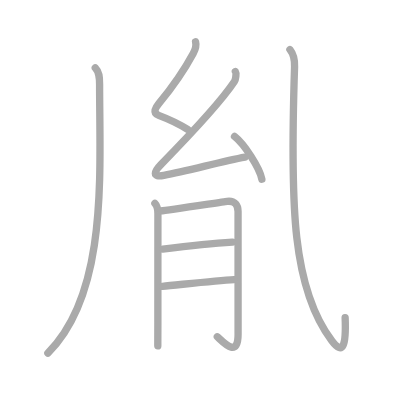
t = 0.00 s
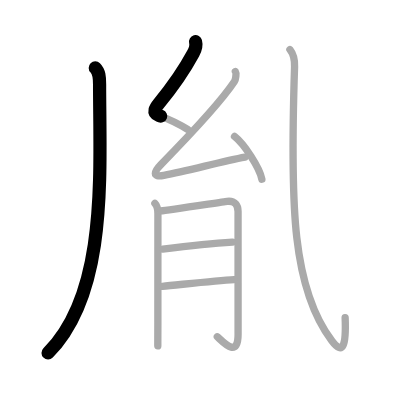
t = 1.75 s
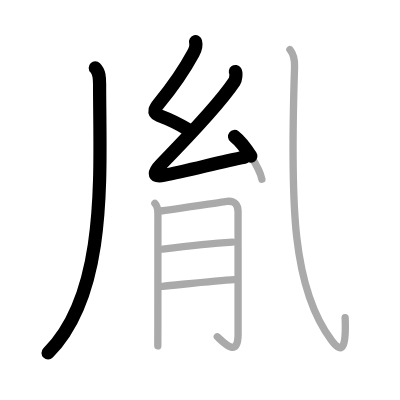
t = 3.50 s
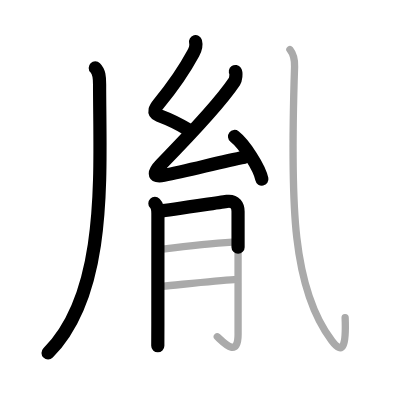
t = 5.50 s
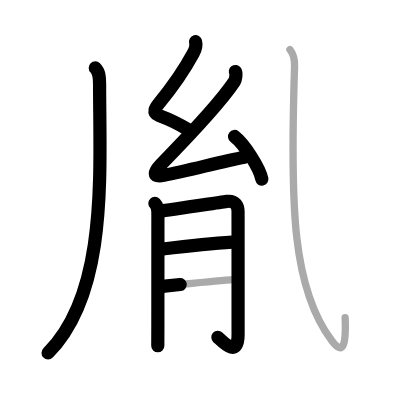
t = 7.25 s
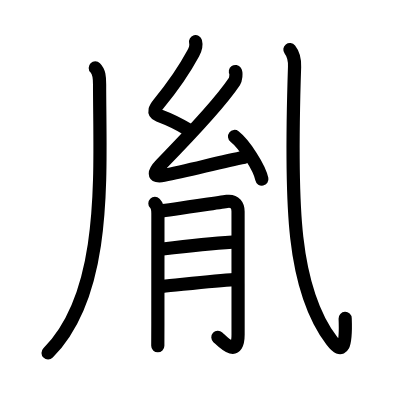
t = 9.00 s

The animated SVG that drew these frames (rendered in a browser with its animation timeline set to each time). Animation: 9 SMIL elements (animate=9); one cycle of 9.00 s.

<?xml version="1.0" standalone="no"?>
<!DOCTYPE svg PUBLIC "-//W3C//DTD SVG 1.1//EN"   "http://www.w3.org/Graphics/SVG/1.1/DTD/svg11.dtd">
<svg width="400px" height="400px"  version="1.1" xmlns="http://www.w3.org/2000/svg">
  <defs>
    <marker id="Triangle" viewBox="0 0 10 10" refX="0" refY="5" markerUnits="strokeWidth" markerWidth="3" style="stroke-opacity:0%;fill:#aaaaaa;" markerHeight="2" orient="auto">
      <path d="M 0 0 L 10 5 L 0 10 z" />
    </marker>
    
    <marker id="Arrow" viewBox="0 0 10 10" refX="5" refY="5" markerUnits="strokeWidth" markerWidth="1.8" style="stroke-opacity:0%;fill:#770000;" markerHeight="2" orient="auto">
      <path d="M 0 4 L 6 4 L 4 1 L 10 5 L 4 9 L 6 6 L 0 6 z" />
        <circle cx="5" cy="5" r="5" />
      </marker>
    
    <marker id="TriangleRed" viewBox="0 0 10 10" refX="0" refY="5" markerUnits="strokeWidth" markerWidth="3" style="stroke-opacity:0%;fill:#CC0000;" markerHeight="2" orient="auto">
      <path d="M 0 0 L 10 5 L 0 10 z" />
    </marker>
    
    <marker id="ArrowRed" viewBox="0 0 10 10" refX="5" refY="5" markerUnits="strokeWidth" markerWidth="1.8" style="stroke-opacity:0%;fill:#CC0000;" markerHeight="2" orient="auto">
      <path d="M 0 4 L 6 4 L 4 1 L 10 5 L 4 9 L 6 6 L 0 6 z" />
        <circle cx="5" cy="5" r="5" />
      </marker>
    
  </defs>
  
  <path style="fill:#ffffff; fill-opacity:100%; fill-rule:evenodd; stroke-width:0;" d="M 0 0 L 400px 0 L 400px 400px L 0 400px L 0 0" />

  <g transform="scale(3.6697247706422 3.6697247706422)">
<path style="fill:none; fill-opacity:0%; fill-rule:evenodd; stroke:#aaaaaa; stroke-opacity:100%; stroke-width: 1.5pt; stroke-linejoin:round; stroke-linecap:round;" d="M25.96 18.5c1.08 1.08 1.18 2.5 1.18 4.52c0 24.2 2.36 56.73-14.09 73.2"></path>
<path style="fill:none; fill-opacity:0%; fill-rule:evenodd; stroke:#aaaaaa; stroke-opacity:100%; stroke-width: 1.5pt; stroke-linejoin:round; stroke-linecap:round;" d="M53.29 11.37c0.28 1.04-0.03 2.07-0.64 3.2c-2.19 4.06-6.41 10.08-9.38 13.68c-0.86 1.04-1.82 2.5-0.03 3.18c3.13 1.18 5.29 2.18 7.88 3.83"></path>
<path style="fill:none; fill-opacity:0%; fill-rule:evenodd; stroke:#aaaaaa; stroke-opacity:100%; stroke-width: 1.5pt; stroke-linejoin:round; stroke-linecap:round;" d="M64.14 19.49c0.31 0.46 0.11 2.18-0.26 2.73c-4.24 6.37-12.85 15.28-20.04 22.63c-1.82 1.87-2.48 3.57 0.81 2.93c6.86-1.33 15.89-3.81 22.1-4.97"></path>
<path style="fill:none; fill-opacity:0%; fill-rule:evenodd; stroke:#aaaaaa; stroke-opacity:100%; stroke-width: 1.5pt; stroke-linejoin:round; stroke-linecap:round;" d="M63.91 37.19c2.63 2.05 6.79 8.44 7.45 11.63"></path>
<path style="fill:none; fill-opacity:0%; fill-rule:evenodd; stroke:#aaaaaa; stroke-opacity:100%; stroke-width: 1.5pt; stroke-linejoin:round; stroke-linecap:round;" d="M42.21 55.43c0.75 0.75 0.82 1.7 0.82 2.83c0 0.4-0.01 19.26-0.01 29.52c0 3.61-0.01 6.16-0.02 6.47"></path>
<path style="fill:none; fill-opacity:0%; fill-rule:evenodd; stroke:#aaaaaa; stroke-opacity:100%; stroke-width: 1.5pt; stroke-linejoin:round; stroke-linecap:round;" d="M43.85 57.48c1.64-0.13 16.81-2.46 18.03-2.61c2.19-0.26 2.99 1.15 2.99 2.75c0 0.8 0.01 22.8 0.01 33.47c0 6.85-4.29 1.87-5.66 0.68"></path>
<path style="fill:none; fill-opacity:0%; fill-rule:evenodd; stroke:#aaaaaa; stroke-opacity:100%; stroke-width: 1.5pt; stroke-linejoin:round; stroke-linecap:round;" d="M44.35 67.87c5.27-0.62 14.36-1.56 18.98-1.87"></path>
<path style="fill:none; fill-opacity:0%; fill-rule:evenodd; stroke:#aaaaaa; stroke-opacity:100%; stroke-width: 1.5pt; stroke-linejoin:round; stroke-linecap:round;" d="M44.26 78.02c4.39-0.4 14.48-1.58 19.55-1.84"></path>
<path style="fill:none; fill-opacity:0%; fill-rule:evenodd; stroke:#aaaaaa; stroke-opacity:100%; stroke-width: 1.5pt; stroke-linejoin:round; stroke-linecap:round;" d="M79 13.5c1 1.25 1.33 2.74 1.27 4.69C79 56.75 79.75 78.75 90.42 92.87c3.03 4 3.94 1.38 3.63-6.3"></path>

<path style="fill:none; fill-opacity:0%; fill-rule:evenodd; stroke:#000000; stroke-opacity:100%; stroke-width: 2.7pt; stroke-linejoin:round; stroke-linecap:round;" d="M25.96 18.5c1.08 1.08 1.18 2.5 1.18 4.52c0 24.2 2.36 56.73-14.09 73.2" pathLength="100" stroke-dashoffset="100" stroke-dasharray="100 105"><animate id="dashAnim1" attributeName="stroke-dashoffset" from="100" to="0" dur="1s" calcMode="linear" fill="freeze"/></path>
<path style="fill:none; fill-opacity:0%; fill-rule:evenodd; stroke:#000000; stroke-opacity:100%; stroke-width: 2.7pt; stroke-linejoin:round; stroke-linecap:round;" d="M53.29 11.37c0.28 1.04-0.03 2.07-0.64 3.2c-2.19 4.06-6.41 10.08-9.38 13.68c-0.86 1.04-1.82 2.5-0.03 3.18c3.13 1.18 5.29 2.18 7.88 3.83" pathLength="100" stroke-dashoffset="100" stroke-dasharray="100 105"><animate id="dashAnim2" attributeName="stroke-dashoffset" from="100" to="0" dur="1s" calcMode="linear" begin="dashAnim1.end" fill="freeze"/></path>
<path style="fill:none; fill-opacity:0%; fill-rule:evenodd; stroke:#000000; stroke-opacity:100%; stroke-width: 2.7pt; stroke-linejoin:round; stroke-linecap:round;" d="M64.14 19.49c0.31 0.46 0.11 2.18-0.26 2.73c-4.24 6.37-12.85 15.28-20.04 22.63c-1.82 1.87-2.48 3.57 0.81 2.93c6.86-1.33 15.89-3.81 22.1-4.97" pathLength="100" stroke-dashoffset="100" stroke-dasharray="100 105"><animate id="dashAnim3" attributeName="stroke-dashoffset" from="100" to="0" dur="1s" calcMode="linear" begin="dashAnim2.end" fill="freeze"/></path>
<path style="fill:none; fill-opacity:0%; fill-rule:evenodd; stroke:#000000; stroke-opacity:100%; stroke-width: 2.7pt; stroke-linejoin:round; stroke-linecap:round;" d="M63.91 37.19c2.63 2.05 6.79 8.44 7.45 11.63" pathLength="100" stroke-dashoffset="100" stroke-dasharray="100 105"><animate id="dashAnim4" attributeName="stroke-dashoffset" from="100" to="0" dur="1s" calcMode="linear" begin="dashAnim3.end" fill="freeze"/></path>
<path style="fill:none; fill-opacity:0%; fill-rule:evenodd; stroke:#000000; stroke-opacity:100%; stroke-width: 2.7pt; stroke-linejoin:round; stroke-linecap:round;" d="M42.21 55.43c0.75 0.75 0.82 1.7 0.82 2.83c0 0.4-0.01 19.26-0.01 29.52c0 3.61-0.01 6.16-0.02 6.47" pathLength="100" stroke-dashoffset="100" stroke-dasharray="100 105"><animate id="dashAnim5" attributeName="stroke-dashoffset" from="100" to="0" dur="1s" calcMode="linear" begin="dashAnim4.end" fill="freeze"/></path>
<path style="fill:none; fill-opacity:0%; fill-rule:evenodd; stroke:#000000; stroke-opacity:100%; stroke-width: 2.7pt; stroke-linejoin:round; stroke-linecap:round;" d="M43.85 57.48c1.64-0.13 16.81-2.46 18.03-2.61c2.19-0.26 2.99 1.15 2.99 2.75c0 0.8 0.01 22.8 0.01 33.47c0 6.85-4.29 1.87-5.66 0.68" pathLength="100" stroke-dashoffset="100" stroke-dasharray="100 105"><animate id="dashAnim6" attributeName="stroke-dashoffset" from="100" to="0" dur="1s" calcMode="linear" begin="dashAnim5.end" fill="freeze"/></path>
<path style="fill:none; fill-opacity:0%; fill-rule:evenodd; stroke:#000000; stroke-opacity:100%; stroke-width: 2.7pt; stroke-linejoin:round; stroke-linecap:round;" d="M44.35 67.87c5.27-0.62 14.36-1.56 18.98-1.87" pathLength="100" stroke-dashoffset="100" stroke-dasharray="100 105"><animate id="dashAnim7" attributeName="stroke-dashoffset" from="100" to="0" dur="1s" calcMode="linear" begin="dashAnim6.end" fill="freeze"/></path>
<path style="fill:none; fill-opacity:0%; fill-rule:evenodd; stroke:#000000; stroke-opacity:100%; stroke-width: 2.7pt; stroke-linejoin:round; stroke-linecap:round;" d="M44.26 78.02c4.39-0.4 14.48-1.58 19.55-1.84" pathLength="100" stroke-dashoffset="100" stroke-dasharray="100 105"><animate id="dashAnim8" attributeName="stroke-dashoffset" from="100" to="0" dur="1s" calcMode="linear" begin="dashAnim7.end" fill="freeze"/></path>
<path style="fill:none; fill-opacity:0%; fill-rule:evenodd; stroke:#000000; stroke-opacity:100%; stroke-width: 2.7pt; stroke-linejoin:round; stroke-linecap:round;" d="M79 13.5c1 1.25 1.33 2.74 1.27 4.69C79 56.75 79.75 78.75 90.42 92.87c3.03 4 3.94 1.38 3.63-6.3" pathLength="100" stroke-dashoffset="100" stroke-dasharray="100 105"><animate id="dashAnim9" attributeName="stroke-dashoffset" from="100" to="0" dur="1s" calcMode="linear" begin="dashAnim8.end" fill="freeze"/></path>

</g>

</svg>  
          
